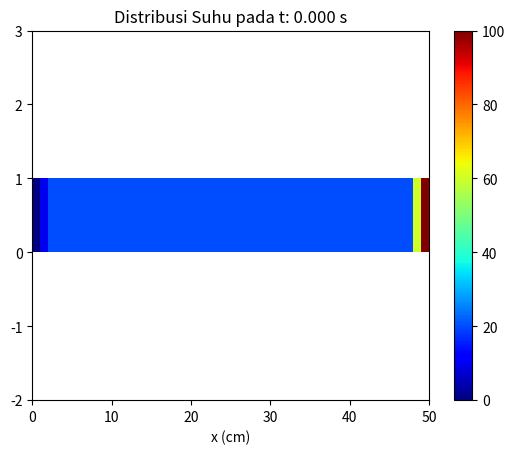

Generate this figure with matplotlib:
import numpy as np
import matplotlib.pyplot as plt

# Mendefinisikan Variabel
a = 500  # Koefisien Difusivitas Termal [m^2/s]
panjang = 2.5  # Panjang plat [m]
waktu = 1.5  # Waktu simulasi [s]
node = 50  # Jumlah titik grid

dx = panjang / node  # Jarak antar titik grid [m]
dt = 0.5 * dx ** 2 / a  # Ukuran waktu simulasi [s]
t_n = int(waktu / dt)  # Jumlah iterasi simulasi
u = np.zeros(node) + 20  # Suhu awal plat [ degC ]

# Kondisi Batas
u[0] = 0  # Suhu ujung kiri plat [ degC ]
u[-1] = 100  # Suhu ujung kanan plat [ degC ]

# Visualisasi
fig, ax = plt.subplots()
ax.set_xlabel("x (cm)")
pcm = ax.pcolormesh([u], cmap=plt.cm.jet, vmin=0, vmax=100)  # Plot distribusi suhu
plt.colorbar(pcm, ax=ax)
ax.set_ylim([-2, 3])  # Batas skala y

w = u.copy()  # Menyalin data suhu untuk perhitungan
counter = 0  # Inisialisasi counter
for i in range(1, node - 1):  # Melooping setiap titik grid kecuali batas
    u[i] = (dt * a * (w[i - 1] - 2 * w[i] + w[i + 1]) / dx ** 2) + w[i]  # Perhitungan suhu baru berdasarkan persamaan difusi panas
counter += dt  # Menambah waktu simulasi
print("t: {:.3f} s, Suhu rata-rata: {:.2f} Celcius".format(counter, np.mean(u)))
pcm.set_array([u])
ax.set_title("Distribusi Suhu pada t: {:.3f} s".format(counter))

plt.show()
